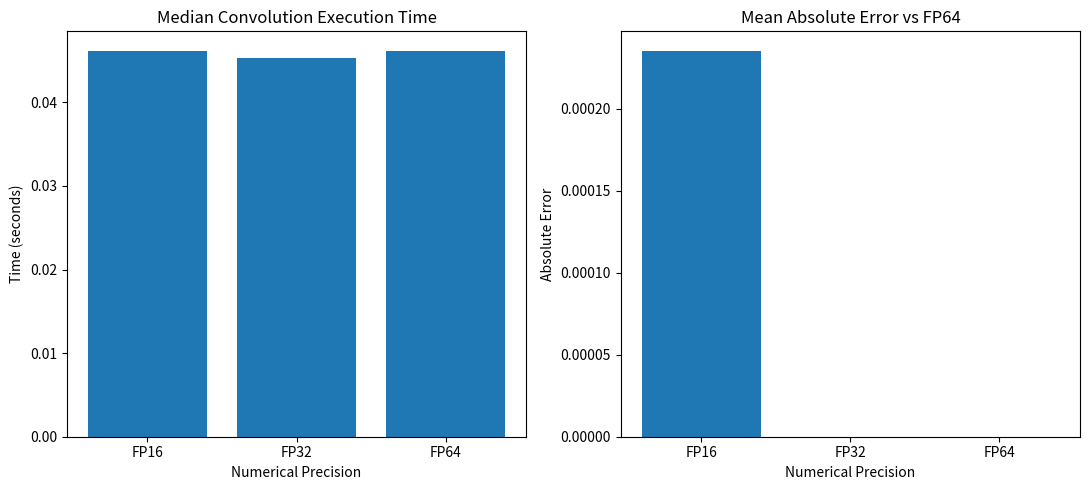

Here is the Python script that generated this plot:

import numpy as np
import matplotlib.pyplot as plt
import time
import csv


def convolution(image, kernel, dtype):
    """Perform valid 2D convolution-style filtering at a chosen precision."""
    image = image.astype(dtype)
    kernel = kernel.astype(dtype)

    height, width = image.shape
    kh, kw = kernel.shape

    output = np.zeros(
        (height - kh + 1, width - kw + 1),
        dtype=dtype
    )

    for i in range(height - kh + 1):
        for j in range(width - kw + 1):
            region = image[i:i + kh, j:j + kw]

            # Round products and accumulation to the chosen precision
            products = (region * kernel).astype(dtype)
            output[i, j] = np.sum(products, dtype=dtype)

    return output


def measure_time(image, kernel, dtype, repeats=10):
    """Measure average execution time over repeated runs."""
    # Warm-up run
    convolution(image, kernel, dtype)

    timings = []

    for _ in range(repeats):
        start = time.perf_counter()
        convolution(image, kernel, dtype)
        timings.append(time.perf_counter() - start)

    return float(np.median(timings))


def main():
    np.random.seed(42)

    # Fixed input makes comparisons reproducible
    image = np.random.rand(128, 128).astype(np.float64)

    kernel = np.array([
        [1, 0, -1],
        [1, 0, -1],
        [1, 0, -1]
    ], dtype=np.float64)

    # FP64 is the higher-precision reference
    reference = convolution(image, kernel, np.float64).astype(np.float64)

    precision_levels = [
        ("FP16", np.float16),
        ("FP32", np.float32),
        ("FP64", np.float64)
    ]

    results = []

    for name, dtype in precision_levels:
        output = convolution(image, kernel, dtype).astype(np.float64)

        difference = np.abs(output - reference)
        max_error = float(np.max(difference))
        mean_error = float(np.mean(difference))

        elapsed = measure_time(image, kernel, dtype)

        results.append({
            "Precision": name,
            "Median Time (seconds)": elapsed,
            "Maximum Absolute Error": max_error,
            "Mean Absolute Error": mean_error
        })

    print("\nLOW-PRECISION CONVOLUTION ANALYSIS")
    print("=" * 88)
    print(
        f"{'Precision':<12}"
        f"{'Median Time (s)':<20}"
        f"{'Maximum Error':<22}"
        f"{'Mean Error':<22}"
    )

    for row in results:
        print(
            f"{row['Precision']:<12}"
            f"{row['Median Time (seconds)']:<20.6f}"
            f"{row['Maximum Absolute Error']:<22.8f}"
            f"{row['Mean Absolute Error']:<22.8f}"
        )

    with open("results.csv", "w", newline="") as file:
        writer = csv.DictWriter(file, fieldnames=results[0].keys())
        writer.writeheader()
        writer.writerows(results)

    names = [row["Precision"] for row in results]
    times = [row["Median Time (seconds)"] for row in results]
    errors = [row["Mean Absolute Error"] for row in results]

    fig, axes = plt.subplots(1, 2, figsize=(11, 5))

    axes[0].bar(names, times)
    axes[0].set_title("Median Convolution Execution Time")
    axes[0].set_ylabel("Time (seconds)")
    axes[0].set_xlabel("Numerical Precision")

    axes[1].bar(names, errors)
    axes[1].set_title("Mean Absolute Error vs FP64")
    axes[1].set_ylabel("Absolute Error")
    axes[1].set_xlabel("Numerical Precision")

    plt.tight_layout()
    plt.savefig("comparison_graph.png", dpi=150)

    print("\nUpdated results.csv and comparison_graph.png")
    plt.show()


if __name__ == "__main__":
    main()
